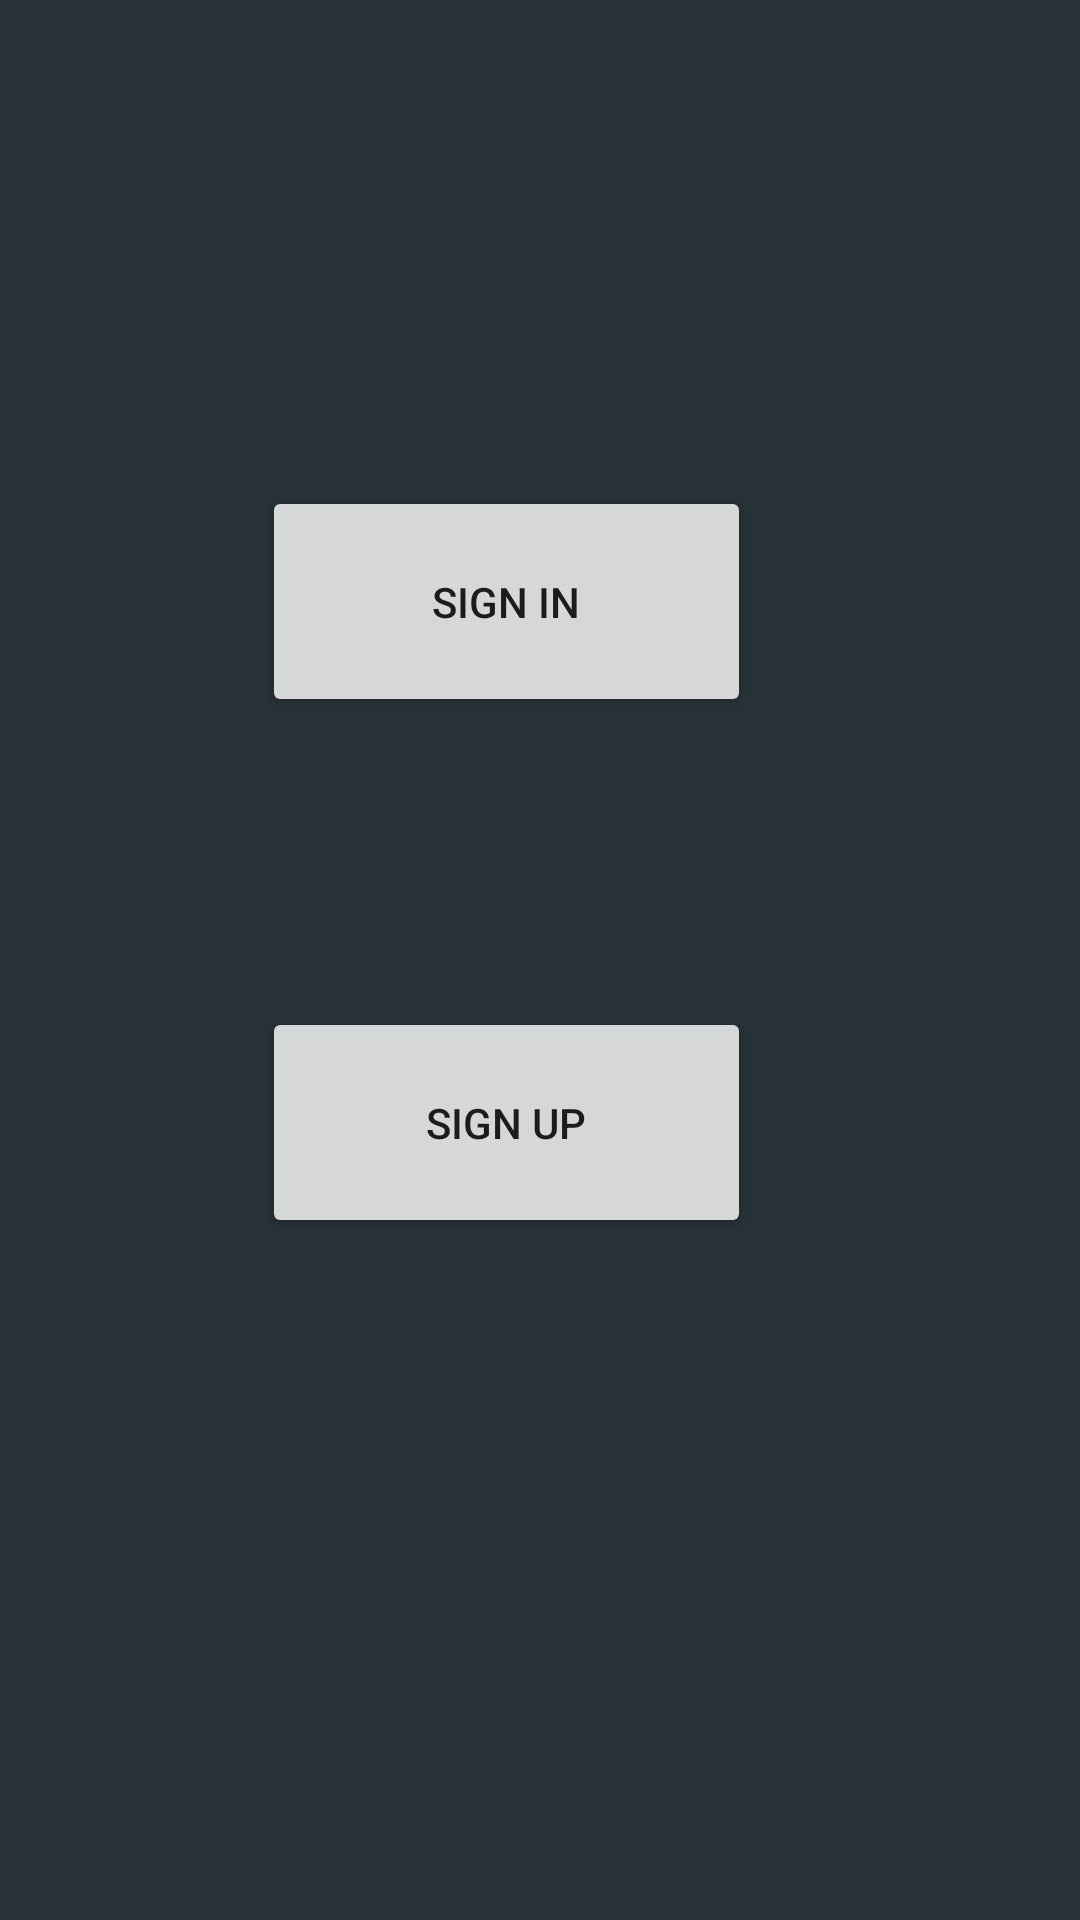

Layout XML and referenced resources for this Android screen:
<!-- AndroidManifest.xml: application theme Theme.FinalSchoolApp -->
<!-- res/layout/activity_user_login.xml -->
<?xml version="1.0" encoding="utf-8"?>
<androidx.constraintlayout.widget.ConstraintLayout xmlns:android="http://schemas.android.com/apk/res/android"
    xmlns:app="http://schemas.android.com/apk/res-auto"
    xmlns:tools="http://schemas.android.com/tools"
    android:layout_width="match_parent"
    android:layout_height="match_parent"
    android:background="#263238"
    tools:context=".activities.login.UserLoginActivity">

    <Button
        android:id="@+id/signInScreenBtn"
        android:layout_width="163dp"
        android:layout_height="77dp"
        android:text="Sign In"
        app:layout_constraintBottom_toBottomOf="parent"
        app:layout_constraintEnd_toEndOf="parent"
        app:layout_constraintHorizontal_bias="0.443"
        app:layout_constraintStart_toStartOf="parent"
        app:layout_constraintTop_toTopOf="parent"
        app:layout_constraintVertical_bias="0.288" />

    <Button
        android:id="@+id/signUpScreenBtn"
        android:layout_width="163dp"
        android:layout_height="77dp"
        android:text="Sign Up"
        app:layout_constraintBottom_toBottomOf="parent"
        app:layout_constraintEnd_toEndOf="parent"
        app:layout_constraintHorizontal_bias="0.443"
        app:layout_constraintStart_toStartOf="parent"
        app:layout_constraintTop_toTopOf="parent"
        app:layout_constraintVertical_bias="0.596" />
</androidx.constraintlayout.widget.ConstraintLayout>
<!-- resources referenced by this layout -->
<resources>
  <style name="Theme.FinalSchoolApp" parent="Theme.MaterialComponents.DayNight.DarkActionBar">
          
          <item name="colorPrimary">@color/purple_500</item>
          <item name="colorPrimaryVariant">@color/purple_700</item>
          <item name="colorOnPrimary">@color/white</item>
          
          <item name="colorSecondary">@color/teal_200</item>
          <item name="colorSecondaryVariant">@color/teal_700</item>
          <item name="colorOnSecondary">@color/black</item>
          
          <item name="android:statusBarColor">?attr/colorPrimaryVariant</item>
          
      </style>
  <!-- not gathered from this repository: default colours our renderer supplied (Android Studio template values) -->
  <color name="purple_500">#FF6200EE</color>
  <color name="purple_700">#FF3700B3</color>
  <color name="teal_200">#FF03DAC5</color>
  <color name="teal_700">#FF018786</color>
  <color name="black">#FF000000</color>
  <color name="white">#FFFFFFFF</color>
</resources>
